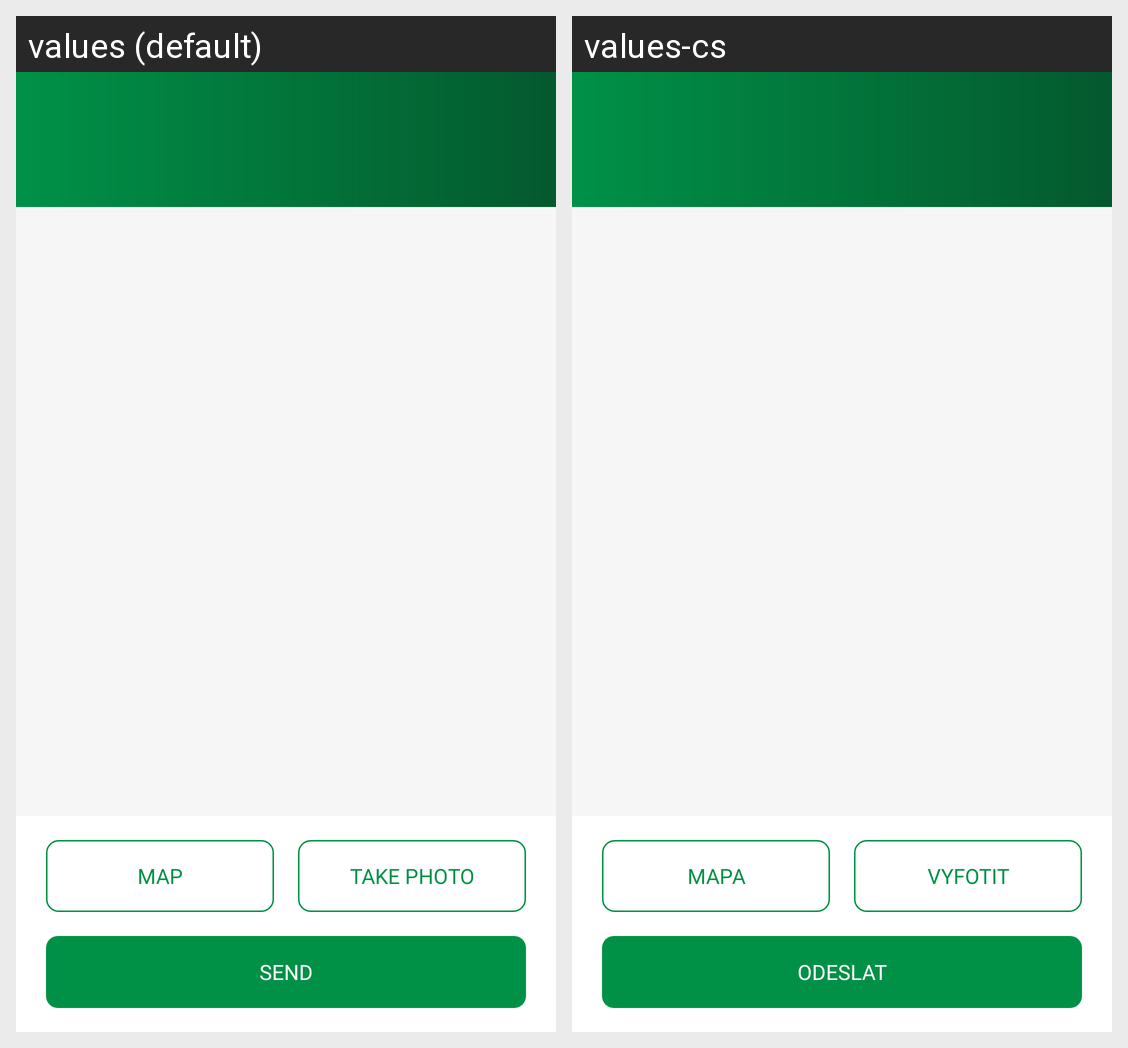

Here is an Android app screen in its default locale and in the app's own translations. Write out the translated-string differences for the strings that appear on this screen.
Android screen res/layout/activity_unowned_photo_overview.xml rendered under 2 locales, left to right: values (default), values-cs. Device: Nexus 5 (rendered at 1080×1920; each locale shown at half size, 540×960, under a caption strip naming it); theme AppTheme.
Strings drawn on this screen, with the default value and each locale's value (text and hints the layout hard-codes, and strings that could not be matched under every locale, appear in the picture but are not listed):

pd_mapButton
  values: Map
  values-cs: Mapa

pd_takePhotoButton
  values: Take Photo
  values-cs: Vyfotit

pd_sendButton
  values: Send
  values-cs: Odeslat
